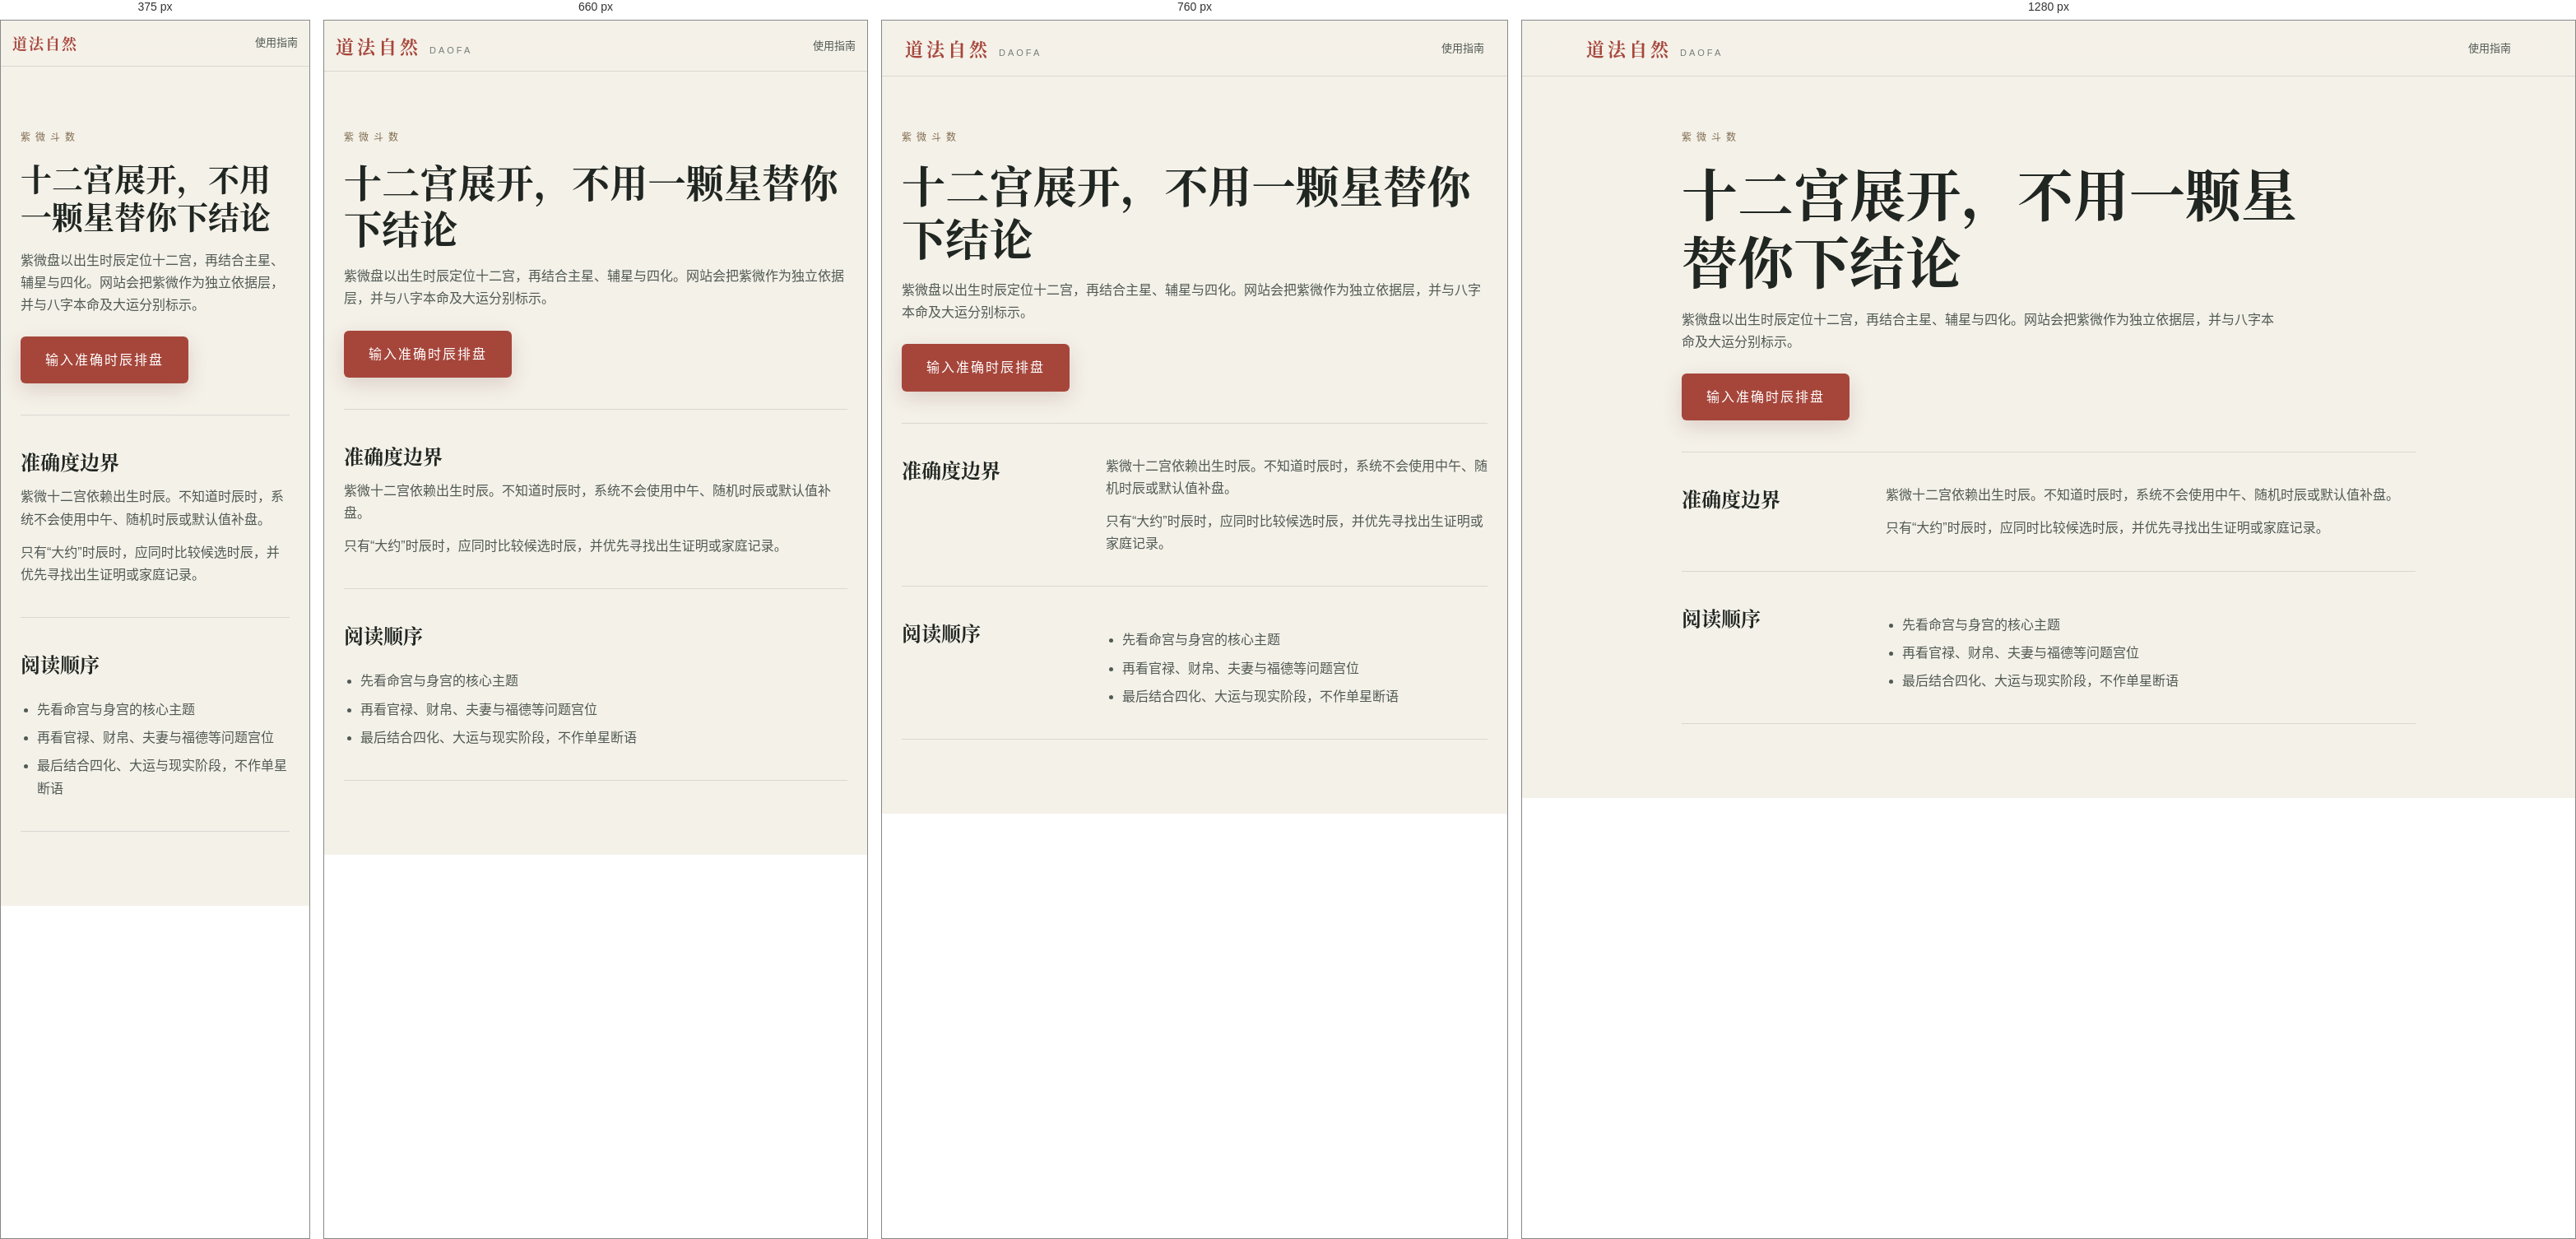
Rendered at 375 px, 660 px, 760 px and 1280 px, left to right.

<!-- file: index.html -->
<!DOCTYPE html><html lang="zh-CN"><head><meta charset="UTF-8"><meta name="viewport" content="width=device-width,initial-scale=1"><title>紫微斗数十二宫｜道法自然</title><meta name="description" content="以紫微十二宫、主星与四化观察性格、事业、财富及关系主题，并与八字阶段分开呈现。"><link rel="canonical" href="https://daofainsight.com/ziwei/"><link rel="icon" href="../assets/daofa-mark.svg" type="image/svg+xml"><link rel="stylesheet" href="../css/style.css?v=20260718-12"></head><body><nav class="nav"><div class="nav-inner"><a class="brand brand-link" href="../">道法自然<span class="brand-en">DAOFA</span></a><a class="policy-back" href="../guide/">使用指南</a></div></nav><main class="guide-main"><header class="guide-hero"><p class="eyebrow">紫微斗数</p><h1>十二宫展开，不用一颗星替你下结论</h1><p>紫微盘以出生时辰定位十二宫，再结合主星、辅星与四化。网站会把紫微作为独立依据层，并与八字本命及大运分别标示。</p><a class="btn-primary" href="../#compute">输入准确时辰排盘</a></header><section class="guide-section"><h2>准确度边界</h2><div><p>紫微十二宫依赖出生时辰。不知道时辰时，系统不会使用中午、随机时辰或默认值补盘。</p><p>只有“大约”时辰时，应同时比较候选时辰，并优先寻找出生证明或家庭记录。</p></div></section><section class="guide-section"><h2>阅读顺序</h2><div><ul><li>先看命宫与身宫的核心主题</li><li>再看官禄、财帛、夫妻与福德等问题宫位</li><li>最后结合四化、大运与现实阶段，不作单星断语</li></ul></div></section></main></body></html>


/* @media block from style.css */
@media (max-width: 820px) {
  .nav-links { gap: 18px; }
  .form-grid { grid-template-columns: repeat(2, 1fr); }
  .pillars { grid-template-columns: repeat(2, 1fr); }
  .wuxing-wrap { grid-template-columns: 1fr; gap: 22px; }
  .dims { grid-template-columns: repeat(2, 1fr); }
  .yiji { grid-template-columns: 1fr; }
  .huangli-grid { grid-template-columns: repeat(2, 1fr); }
  .br-pc { display: none; }
  .res-block { padding: 24px; }
  .today-hero { justify-content: center; text-align: center; }
}

/* @media block from style.css */
@media (max-width: 480px) {
  .form-grid { grid-template-columns: 1fr; }
  .huangli-grid { grid-template-columns: 1fr; }
  .pillar .p-gz { font-size: 34px; }
  .date-nav { width: 100%; margin-top: 10px; }
}

/* @media block from style.css */
@media (max-width: 560px) {
  .dm-panel { padding: 26px 20px; }
  .dm-pillars { grid-template-columns: repeat(2, 1fr); }
  .qiyun { margin-right: 0; }
  .today-block .date-nav { margin-right: 0; }
  .dm-trigger { top: 12px; right: 12px; padding: 5px 11px; font-size: 11px; }
  .report-panel { margin: 26px -20px -26px; padding: 22px 20px 24px; }
  .report-intro { align-items: stretch; flex-direction: column; gap: 14px; }
  .report-generate { width: 100%; }
  .report-result-head { align-items: flex-start; flex-wrap: wrap; }
  .report-result-head em { width: 100%; margin-left: 15px; }
}

/* @media block from style.css */
@media (max-width: 820px) {
  .nav-links { max-width: calc(100vw - 250px); overflow-x: auto; gap: 16px; scrollbar-width: none; }
  .nav-links::-webkit-scrollbar { display: none; }
  .nav-links a { flex: none; }
  .divination-form-grid, .qimen-form-grid, .oracle-form-grid { grid-template-columns: 1fr; }
  .field-wide { grid-row: auto; }
  .gua-grid { grid-template-columns: 1fr; }
  .body-use-grid { grid-template-columns: 1fr; }
  .body-use-arrow { min-height: 48px; }
  .phase-list { grid-template-columns: 1fr 1fr; }
  .qimen-keyfacts { grid-template-columns: 1fr 1fr; }
}

/* @media block from style.css */
@media (max-width: 560px) {
  .nav-inner { padding: 13px 16px; }
  .brand { font-size: 18px; letter-spacing: 2px; }
  .brand-en { display: none; }
  .nav-actions { gap: 8px; }
  .nav-links { max-width: calc(100vw - 160px); gap: 13px; }
  .nav-links a { font-size: 12px; }
  .music-toggle { flex-basis: 36px; width: 36px; height: 36px; font-size: 17px; }
  .divination-section, .hehun { padding-left: 16px; padding-right: 16px; }
  .divination-card { padding: 20px; }
  .number-pair { grid-template-columns: 1fr; }
  .reading-summary { grid-template-columns: 64px minmax(0,1fr); gap: 14px; padding: 18px 14px; }
  .reading-mark { width: 58px; height: 58px; font-size: 22px; }
  .reading-summary h3 { font-size: 18px; }
  .phase-list { grid-template-columns: 1fr; }
  .qimen-keyfacts { grid-template-columns: 1fr 1fr; gap: 6px; }
  .qimen-board { gap: 3px; padding: 3px; }
  .qimen-palace { min-height: 150px; padding: 8px 6px; }
  .palace-head b { font-size: 14px; }
  .palace-head em { font-size: 8px; }
  .palace-main { gap: 2px; }
  .palace-main strong { font-size: 10px; padding: 5px 1px; }
  .palace-stems { gap: 3px; }
  .palace-stems em { font-size: 9px; }
  .hehun-card { padding: 24px; }
  .hehun-person { min-width: 0; padding: 18px; }
  .hehun-person .form-grid { grid-template-columns: 1fr; }
  .hh-score-wrap { flex-direction: column; text-align: center; }
  .hh-factors { grid-template-columns: 1fr; }
  .pf-tr { grid-template-columns: 82px minmax(0,1fr); gap: 8px; align-items: start; }
  .pf-xing, .pf-nayin { grid-column: 2; overflow-wrap: anywhere; }
  .oracle-summary { grid-template-columns: 58px minmax(0,1fr); gap: 13px; padding: 16px 13px; }
  .oracle-sigil { width: 52px; height: 52px; font-size: 22px; }
  .oracle-summary h3 { font-size: 18px; }
  .oracle-spread { grid-template-columns: repeat(2,minmax(0,1fr)); gap: 20px 10px; }
  .oracle-position { font-size: 11px; }
  .oracle-card-face strong { font-size: 15px; }
  .oracle-symbol { font-size: 36px; }
  .oracle-keyword { min-height: 0; font-size: 10px; }
}

/* @media block from style.css */
@media (max-width: 820px) {
  .pricing-purchase-head { grid-template-columns: 1fr; gap: 22px; }
  .billing-email-field { max-width: 520px; }
  .pricing-grid { grid-template-columns: 1fr; }
  .payment-qr-grid, .manual-order-form, .owner-billing-panel, .payment-proof-contact { grid-template-columns: 1fr; }
  .payment-proof-contact { gap: 24px; }
  .owner-direct-grant form { grid-template-columns: 1fr 1fr; }
  .owner-direct-grant form > button { width: 100%; }
  .support-process { grid-template-columns: 1fr; gap: 24px; }
  .support-channels { grid-template-columns: 1fr 1fr; }
  .support-channel-heading { grid-column: 1 / -1; }
  .owner-order-list { grid-column: 1; }
  .billing-methods { grid-template-columns: 1fr; }
  .pricing-plan { min-height: 0; }
  .billing-recovery { grid-template-columns: 1fr; gap: 24px; }
  .terms-section { grid-template-columns: 1fr; gap: 12px; }
  .terms-section h2, .terms-section p { grid-column: 1; grid-row: auto; }
  .outcome-grid { grid-template-columns: repeat(2,minmax(0,1fr)); }
  .core-grid { grid-template-columns: repeat(2,minmax(0,1fr)); }
  .core-card, .core-card:nth-child(4), .core-card:nth-child(5) { grid-column: span 1; }
  .core-card:last-child { grid-column: 1 / -1; }
  .daily-level { flex-basis: 100%; }
  .daily-focus-grid { grid-template-columns: 1fr; }
  .dims { grid-template-columns: repeat(3,minmax(0,1fr)); }
}

/* @media block from style.css */
@media (max-width: 560px) {
  .commercial-main, .terms-main { padding: 104px 16px 56px; }
  .auth-main { padding: 104px 16px 52px; }
  .auth-header h1 { font-size: 34px; }
  .auth-code-row { grid-template-columns: minmax(0,1fr) 116px; }
  .auth-account-summary { align-items: flex-start; flex-direction: column; }
  .auth-account-actions { width: 100%; display: grid; grid-template-columns: 1fr 1fr; }
  .commercial-header h1, .terms-header h1 { font-size: 34px; }
  .commercial-page .commercial-home-link:not(:last-of-type) { display: none; }
  .billing-status-band { align-items: flex-start; flex-direction: column; }
  .billing-status-band button { width: 100%; }
  .pricing-purchase { padding-top: 40px; }
  .pricing-plan { padding: 21px 18px; }
  .manual-selection, .manual-order-row { align-items: flex-start; flex-direction: column; }
  .support-contact-methods, .owner-direct-grant form, .support-process ol, .support-channels { grid-template-columns: 1fr; }
  .support-page-link { justify-self: start; }
  .support-channel-heading { grid-column: 1; }
  .support-channel { min-height: 220px; }
  .payment-qr-frame { min-height: 220px; }
  .manual-review-actions { width: 100%; }
  .manual-review-actions button { flex: 1; }
  .billing-recovery-form { grid-template-columns: 1fr; }
  .billing-recovery-form button { width: 100%; }
  .commercial-footer { flex-direction: column; }
  .terms-links { display: grid; grid-template-columns: 1fr; }
  #back-top { display: none; }
  .hero { min-height: 70vh; padding: 92px 0 28px; }
  .hero-title { font-size: 46px; }
  .hero-method { margin-top: 30px; }
  .outcome-preview { padding: 56px 16px 68px; }
  .outcome-grid { grid-template-columns: 1fr; }
  .outcome-grid article { min-height: 0; }
  .form-card { padding: 24px 18px; }
  .choice-grid, .time-grid, .identity-grid { grid-template-columns: 1fr; }
  .choice-btn { min-height: 64px; }
  .core-summary { padding: 24px 18px; }
  .core-grid { grid-template-columns: 1fr; }
  .core-card, .core-card:nth-child(4), .core-card:nth-child(5), .core-card:last-child { grid-column: 1; min-height: 0; }
  .professional-details > summary { align-items: flex-start; flex-direction: column; justify-content: center; gap: 2px; padding: 14px 16px; }
  .professional-details > summary small { text-align: left; }
  .dims { grid-template-columns: repeat(2,minmax(0,1fr)); }
  .dims .dim:last-child { grid-column: 1 / -1; }
  .policy-update { grid-template-columns: 1fr; gap: 0; }
}

/* @media block from style.css */
@media (max-width: 980px) {
  .workspace-tabs { grid-template-columns: repeat(3,1fr); }
  .dashboard-grid, .month-window-grid, .profile-library-grid { grid-template-columns: repeat(2,minmax(0,1fr)); }
  .dashboard-card:last-child { grid-column: 1 / -1; }
  .cross-sources { grid-template-columns: repeat(2,minmax(0,1fr)); }
  .year-card-grid { grid-template-columns: repeat(3,minmax(0,1fr)); }
  .relationship-dimensions { grid-template-columns: repeat(3,minmax(0,1fr)); }
  .tool-form-grid { grid-template-columns: repeat(2,minmax(0,1fr)); }
  .profile-editor { grid-template-columns: 1fr 1fr; }
  .profile-editor .field-wide { grid-column: 1 / -1; }
  .calendar-actions { grid-template-columns: 1fr 1fr; }
}

/* @media block from style.css */
@media (max-width: 700px) {
  body:has(.mobile-workspace-nav:not(.hidden)) { padding-bottom: 76px; }
  .insight-workspace { margin-top: 34px; padding: 0 16px; }
  .workspace-head { align-items: flex-start; flex-direction: column; }
  .workspace-tabs { display: flex; overflow-x: auto; scrollbar-width: none; }
  .workspace-tabs::-webkit-scrollbar { display: none; }
  .workspace-tab { flex: 0 0 108px; }
  .workspace-panel { padding-top: 24px; }
  .dayun-track { display: grid; grid-template-columns: repeat(2,minmax(0,1fr)); overflow: visible; }
  .dayun-cell { min-width: 0; }
  .dashboard-grid, .life-topic-grid, .month-window-grid, .year-card-grid, .profile-library-grid, .rectify-result, .option-compare-grid, .comparison-result, .relationship-summary { grid-template-columns: 1fr; }
  .dashboard-card, .dashboard-card:last-child { grid-column: 1; min-height: 0; }
  .cross-sources { grid-template-columns: 1fr; }
  .cross-findings { grid-template-columns: 1fr; gap: 18px; }
  .astrology-signature { grid-template-columns: 1fr; }
  .astrology-meta { border-top: 1px solid var(--panel-line); border-left: 0; }
  .astrology-insights { grid-template-columns: 1fr; }
  .astrology-insights article { min-height: 0; }
  .report-sources { grid-template-columns: repeat(2,minmax(0,1fr)); }
  .report-source-title { align-items: flex-start; flex-direction: column; gap: 5px; }
  .report-integrated-intro { align-items: stretch; flex-direction: column; padding: 20px; }
  .report-integrated-generate { width: 100%; }
  .life-topic-card dl > div { grid-template-columns: 66px 1fr; }
  .timeline-stage { grid-template-columns: 28px minmax(0,1fr); column-gap: 10px; }
  .timeline-stage-head { grid-column: 2; }
  .timeline-stage > h3, .timeline-stage-grid, .timeline-action { grid-column: 2; }
  .timeline-stage > h3 { margin-top: 9px; }
  .timeline-stage-grid { grid-template-columns: 1fr; }
  .year-card { min-height: 0; }
  .calendar-blank, .calendar-day { min-height: 68px; }
  .calendar-day { padding: 7px; }
  .calendar-day > b { font-size: 14px; }
  .calendar-actions, .profile-editor, .sync-form { grid-template-columns: 1fr; }
  .tool-form-grid { grid-template-columns: 1fr; }
  .tool-form-grid .field-wide, .trait-options { grid-column: 1; }
  .option-input label { grid-template-columns: 80px 24px 1fr; }
  .comparison-summary, .comparison-result > small { grid-column: 1; }
  .relationship-dimensions { grid-template-columns: 1fr 1fr; }
  .relationship-dimensions article { min-height: 0; }
  .share-preview { grid-template-columns: 1fr; }
  .share-preview > span { grid-column: 1; }
  .share-record { grid-template-columns: 84px 1fr 1fr; }
  .share-record > small { grid-column: 1 / -1; text-align: left; }
  .compute-loader ol { grid-template-columns: 1fr; }
  .compute-loader li { padding: 5px 0 5px 10px; border-top: 0; border-left: 2px solid var(--panel-line); text-align: left; }
  .compute-loader li.active, .compute-loader li.done { border-left-color: var(--jade); }
  .mobile-workspace-nav {
    position: fixed; z-index: 120; left: 0; right: 0; bottom: 0; display: grid; grid-template-columns: repeat(4,1fr);
    min-height: 68px; padding-bottom: env(safe-area-inset-bottom); background: rgba(248,246,240,.96); border-top: 1px solid var(--panel-line); backdrop-filter: blur(16px);
  }
  .mobile-workspace-nav.hidden { display: none; }
  .mobile-workspace-nav button { min-width: 0; min-height: 62px; display: grid; place-content: center; gap: 1px; color: var(--ink-mute); background: transparent; border: 0; cursor: pointer; font-size: 10px; }
  .mobile-workspace-nav button span { width: 24px; height: 24px; display: grid; place-items: center; margin: 0 auto; border: 1px solid currentColor; border-radius: 50%; font-size: 11px; }
  .mobile-workspace-nav button.active { color: var(--gold); font-weight: 700; }
  .guide-section { grid-template-columns: 1fr; gap: 12px; }
}

/* @media block from style.css */
@media (max-width: 430px) {
  .astrology-identity { gap: 14px; padding: 22px 0; }
  .astrology-identity > span { flex-basis: 62px; width: 62px; height: 62px; font-size: 32px; }
  .astrology-identity h4 { font-size: 26px; }
  .astrology-meta { grid-template-columns: 1fr; }
  .astrology-meta > div { min-height: 62px; border-top: 1px solid var(--panel-line); border-left: 0; }
  .astrology-meta > div:first-child { border-top: 0; }
  .report-sources { grid-template-columns: 1fr; }
  .relationship-dimensions { grid-template-columns: 1fr; }
  .calendar-toolbar { align-items: flex-start; flex-direction: column; }
  .calendar-toolbar > div:last-child { width: 100%; }
  .calendar-toolbar button { flex: 1; }
  .calendar-week span { padding: 6px 2px; }
  .calendar-blank, .calendar-day { min-height: 60px; }
  .calendar-day > b { font-size: 12px; }
  .calendar-day.clash::after { top: 6px; right: 5px; }
  .share-controls { align-items: stretch; flex-direction: column; }
  .sync-actions, .backup-actions { display: grid; grid-template-columns: 1fr; }
  .hh-overview-modern, .shared-core { grid-template-columns: 1fr; }
  .guide-links { grid-template-columns: 1fr; }
}

/* @media block from style.css */
@media (max-width: 620px) {
  .report-share-actions { grid-template-columns: 1fr 1fr; }
  .report-share-label { grid-column: 1 / -1; }
  .report-share-actions button { width: 100%; padding: 0 8px; }
  .support-mail-button { right: 14px; bottom: 78px; padding-right: 9px; }
  .support-mail-button b { display: none; }
  .report-preview-panel { padding: 17px; max-height: calc(100vh - 20px); }
  .report-preview-image { max-height: 58vh; }
  .report-preview-actions { grid-template-columns: 1fr; }
}

/* @media block from style.css */
@media (max-width: 520px) {
  .auth-access-gate-panel { padding: 26px 20px; }
  .auth-access-gate-panel h2 { font-size: 26px; }
  .auth-access-actions { grid-template-columns: 1fr; }
}

/* @media block from style.css */
@media (max-width: 900px) {
  .nav-links { gap: 16px; }
  .daily-home-overview { grid-template-columns: 1fr; }
  .daily-almanac { border-right: 0; border-bottom: 1px solid var(--panel-line); }
  .daily-home-focus { grid-template-columns: 1fr 1fr; }
  .daily-home-dimensions { grid-column: 1 / -1; }
}

/* @media block from style.css */
@media (max-width: 700px) {
  .nav-inner { padding: 12px 14px; }
  .nav-actions { gap: 7px; }
  .preference-controls { gap: 5px; }
  .preference-toggle, .music-toggle { width: 36px; height: 36px; flex-basis: 36px; }
  .daily-home { min-height: 0; padding: 94px 16px 38px; }
  .daily-home-head { align-items: flex-start; flex-direction: column; gap: 18px; }
  .daily-home-actions { width: 100%; display: grid; grid-template-columns: repeat(3,1fr); }
  .daily-home-actions button { min-width: 0; padding: 0 7px; }
  .daily-home-datebar { grid-template-columns: 40px minmax(0,1fr) 40px; }
  .daily-home-datebar > button { width: 40px; height: 40px; }
  .daily-home-datebar .daily-home-today { grid-column: 1 / -1; width: 100%; }
  .daily-almanac, .daily-reading { padding: 22px 16px; }
  .daily-pillar-grid { grid-template-columns: repeat(2,1fr); }
  .daily-reading { grid-template-columns: 94px minmax(0,1fr); gap: 18px; }
  .daily-score { width: 94px; height: 94px; border-width: 6px; }
  .daily-score span { font-size: 34px; }
  .daily-reading h2 { font-size: 24px; }
  .daily-home-focus { grid-template-columns: 1fr; }
  .daily-home-dimensions { grid-column: 1; grid-template-columns: repeat(5,1fr); }
  .daily-home-almanac-row { grid-template-columns: 1fr; }
}

/* @media block from style.css */
@media (max-width: 430px) {
  .brand { font-size: 18px; letter-spacing: 2px; }
  .brand-en { display: none; }
  .daily-home-actions { grid-template-columns: 1fr; }
  .daily-home-focus > article { min-height: 0; }
  .daily-home-dimensions { grid-template-columns: repeat(3,1fr); }
  .daily-yiji { grid-template-columns: 58px minmax(0,1fr); padding: 16px 12px; }
}